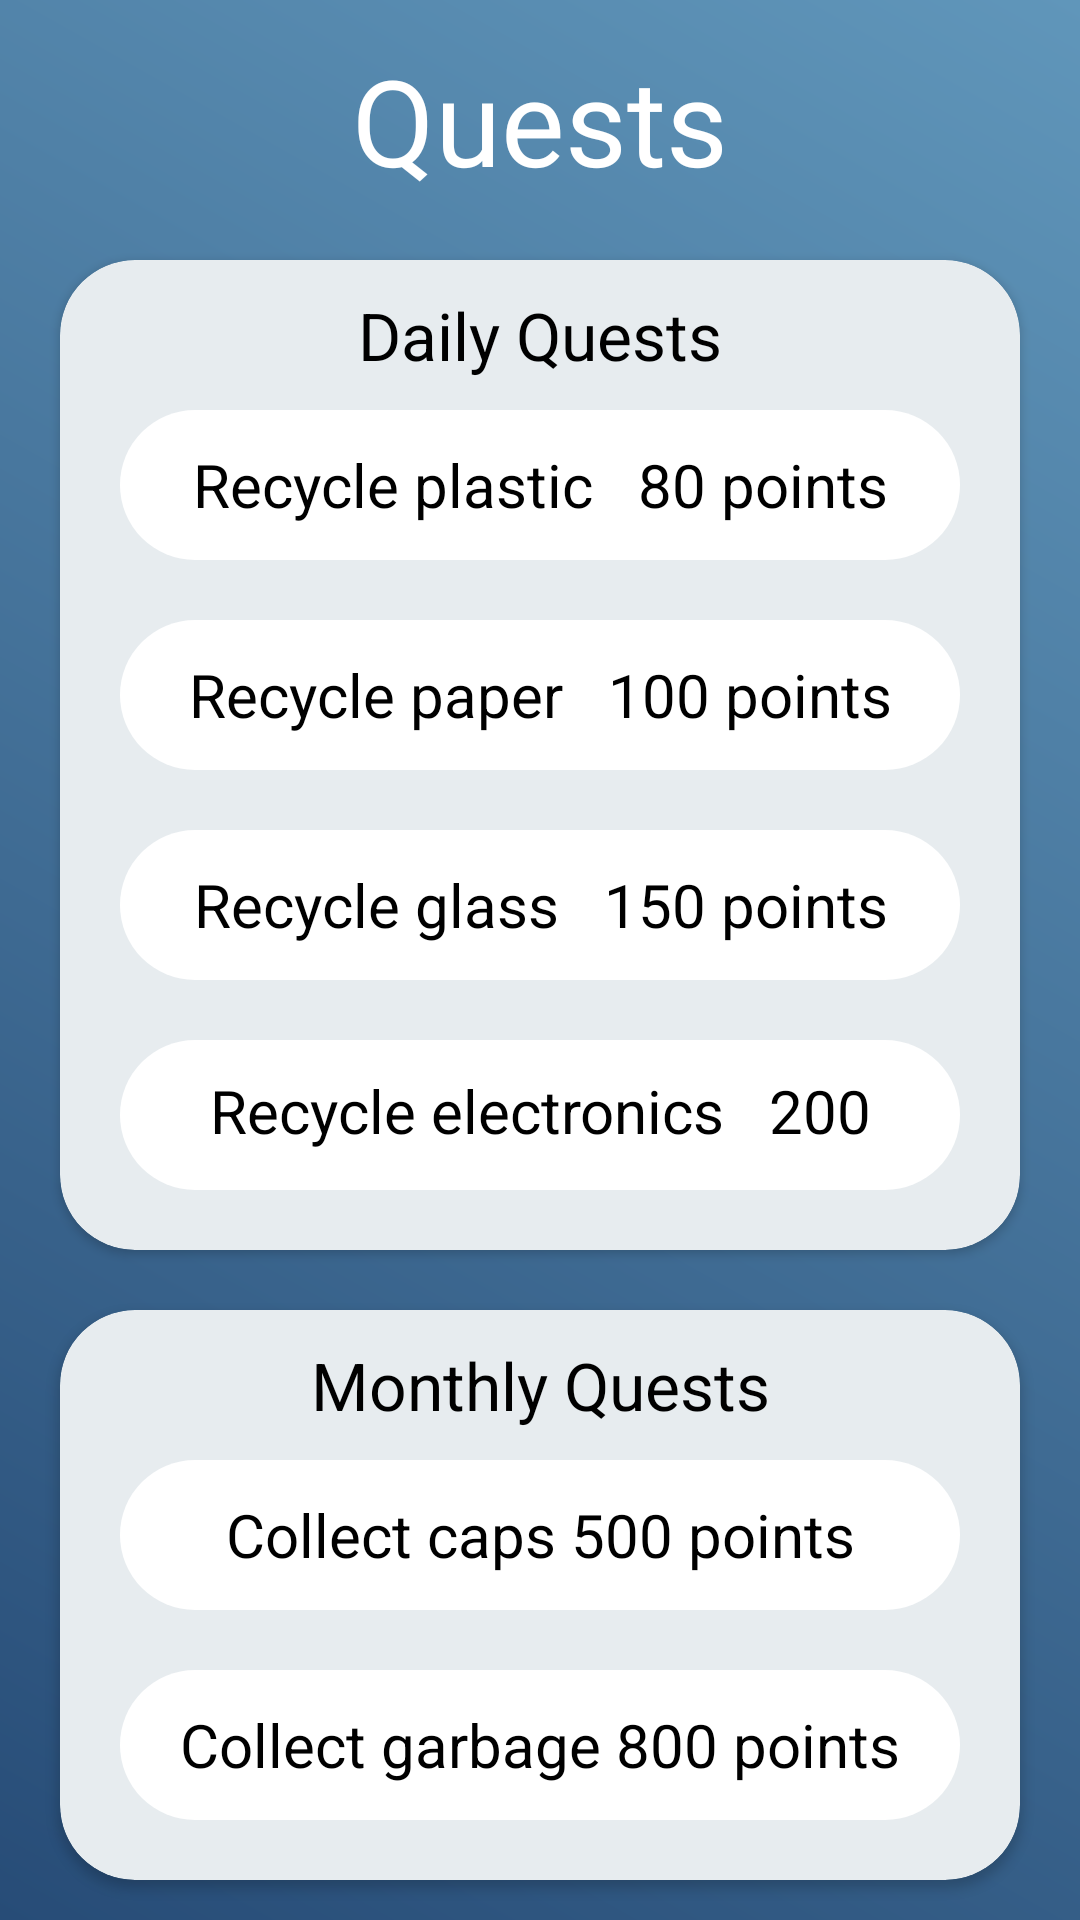

Android layout source for this screen:
<!-- AndroidManifest.xml: activity theme Theme.QRecycle.NoActionBar -->
<!-- res/layout/activity_quests.xml -->
<?xml version="1.0" encoding="utf-8"?>
<LinearLayout xmlns:android="http://schemas.android.com/apk/res/android"
    xmlns:tools="http://schemas.android.com/tools"
    android:layout_width="match_parent"
    android:layout_height="match_parent"
    xmlns:app="http://schemas.android.com/apk/res-auto"
    android:orientation="vertical"
    android:gravity="center"
    android:background="@drawable/background_gradient"
    tools:context=".QuestsActivity">

    <TextView
        android:layout_width="match_parent"
        android:layout_height="wrap_content"
        android:layout_marginBottom="20dp"
        android:gravity="center"
        android:textSize="40sp"
        android:textColor="@color/white"
        android:text="Quests"
        android:fontFamily="@font/lobster"/>

    <androidx.cardview.widget.CardView
        android:layout_width="match_parent"
        android:layout_height="wrap_content"
        android:layout_marginStart="20dp"
        android:layout_marginEnd="20dp"
        android:elevation="20dp"
        app:cardBackgroundColor="@color/backgroundColor"
        app:cardCornerRadius="25dp">

        <LinearLayout
            android:layout_width="match_parent"
            android:layout_height="wrap_content"
            android:orientation="vertical"
            android:gravity="center">

            <TextView
                android:layout_width="match_parent"
                android:layout_height="50dp"
                android:padding="10dp"
                android:gravity="center"
                android:textSize="22sp"
                android:textColor="@color/black"
                android:text="Daily Quests"
                android:clickable="true" />

            <TextView
                android:id="@+id/recyclePlasticrQuest"
                android:layout_width="match_parent"
                android:layout_height="50dp"
                android:layout_marginStart="20dp"
                android:layout_marginEnd="20dp"
                android:layout_marginBottom="20dp"
                android:padding="10dp"
                android:gravity="center"
                android:background="@drawable/shape_edit_text_rounded"
                android:textSize="20sp"
                android:textColor="@color/black"
                android:text="Recycle plastic   80 points"
                android:clickable="true" />

            <TextView
                android:id="@+id/recyclePaperQuest"
                android:layout_width="match_parent"
                android:layout_height="50dp"
                android:layout_marginStart="20dp"
                android:layout_marginEnd="20dp"
                android:layout_marginBottom="20dp"
                android:padding="10dp"
                android:gravity="center"
                android:background="@drawable/shape_edit_text_rounded"
                android:textSize="20sp"
                android:textColor="@color/black"
                android:text="Recycle paper   100 points"
                android:clickable="true" />

            <TextView
                android:id="@+id/recycleGlassQuest"
                android:layout_width="match_parent"
                android:layout_height="50dp"
                android:layout_marginStart="20dp"
                android:layout_marginEnd="20dp"
                android:layout_marginBottom="20dp"
                android:padding="10dp"
                android:gravity="center"
                android:background="@drawable/shape_edit_text_rounded"
                android:textSize="20sp"
                android:textColor="@color/black"
                android:text="Recycle glass   150 points"
                android:clickable="true" />

            <TextView
                android:id="@+id/recycleElectronicsQuest"
                android:layout_width="match_parent"
                android:layout_height="50dp"
                android:layout_marginStart="20dp"
                android:layout_marginEnd="20dp"
                android:layout_marginBottom="20dp"
                android:padding="10dp"
                android:gravity="center"
                android:background="@drawable/shape_edit_text_rounded"
                android:textSize="20sp"
                android:textColor="@color/black"
                android:text="Recycle electronics   200 points"
                android:clickable="true" />

        </LinearLayout>
    </androidx.cardview.widget.CardView>

    <androidx.cardview.widget.CardView
        android:layout_width="match_parent"
        android:layout_height="wrap_content"
        android:layout_marginStart="20dp"
        android:layout_marginEnd="20dp"
        android:layout_marginTop="20dp"
        android:elevation="20dp"
        app:cardBackgroundColor="@color/backgroundColor"
        app:cardCornerRadius="25dp">

        <LinearLayout
            android:layout_width="match_parent"
            android:layout_height="wrap_content"
            android:orientation="vertical"
            android:gravity="center">

            <TextView
                android:layout_width="match_parent"
                android:layout_height="50dp"
                android:padding="10dp"
                android:gravity="center"
                android:textSize="22sp"
                android:textColor="@color/black"
                android:text="Monthly Quests"
                android:clickable="true" />

            <TextView
                android:id="@+id/collectCapsQuest"
                android:layout_width="match_parent"
                android:layout_height="50dp"
                android:layout_marginStart="20dp"
                android:layout_marginEnd="20dp"
                android:layout_marginBottom="20dp"
                android:padding="10dp"
                android:gravity="center"
                android:background="@drawable/shape_edit_text_rounded"
                android:textSize="20sp"
                android:textColor="@color/black"
                android:text="Collect caps 500 points"
                android:clickable="true" />

            <TextView
                android:id="@+id/collectGarbageQuest"
                android:layout_width="match_parent"
                android:layout_height="50dp"
                android:layout_marginStart="20dp"
                android:layout_marginEnd="20dp"
                android:layout_marginBottom="20dp"
                android:padding="10dp"
                android:gravity="center"
                android:background="@drawable/shape_edit_text_rounded"
                android:textSize="20sp"
                android:textColor="@color/black"
                android:text="Collect garbage 800 points"
                android:clickable="true" />

        </LinearLayout>
    </androidx.cardview.widget.CardView>

</LinearLayout>
<!-- resources referenced by this layout -->
<resources>
  <color name="backgroundColor">#E7ECEF</color>
  <color name="black">#FF000000</color>
  <color name="white">#FFFFFFFF</color>
  <!-- drawable background_gradient (drawable) -->
  <?xml version="1.0" encoding="utf-8"?>
  <shape xmlns:android="http://schemas.android.com/apk/res/android"
      android:shape="rectangle">
  
      <gradient
          android:endColor="@color/lightDarkBlue"
          android:startColor="@color/darkBlue"
          android:type="linear"
          android:angle="45" />
  
  </shape>
  <!-- drawable shape_edit_text_rounded (drawable) -->
  <?xml version="1.0" encoding="utf-8"?>
  <shape xmlns:android="http://schemas.android.com/apk/res/android"
      android:shape="rectangle">
  
      <stroke
          android:color="@color/black" />
  
      <solid  android:color="@color/white" />
  
      <corners android:radius="50dp"/>
  </shape>
  <style name="Theme.QRecycle.NoActionBar">
          <item name="windowActionBar">false</item>
          <item name="windowNoTitle">true</item>
      </style>
  <color name="lightDarkBlue">#6096BA</color>
  <color name="darkBlue">#274C77</color>
</resources>
